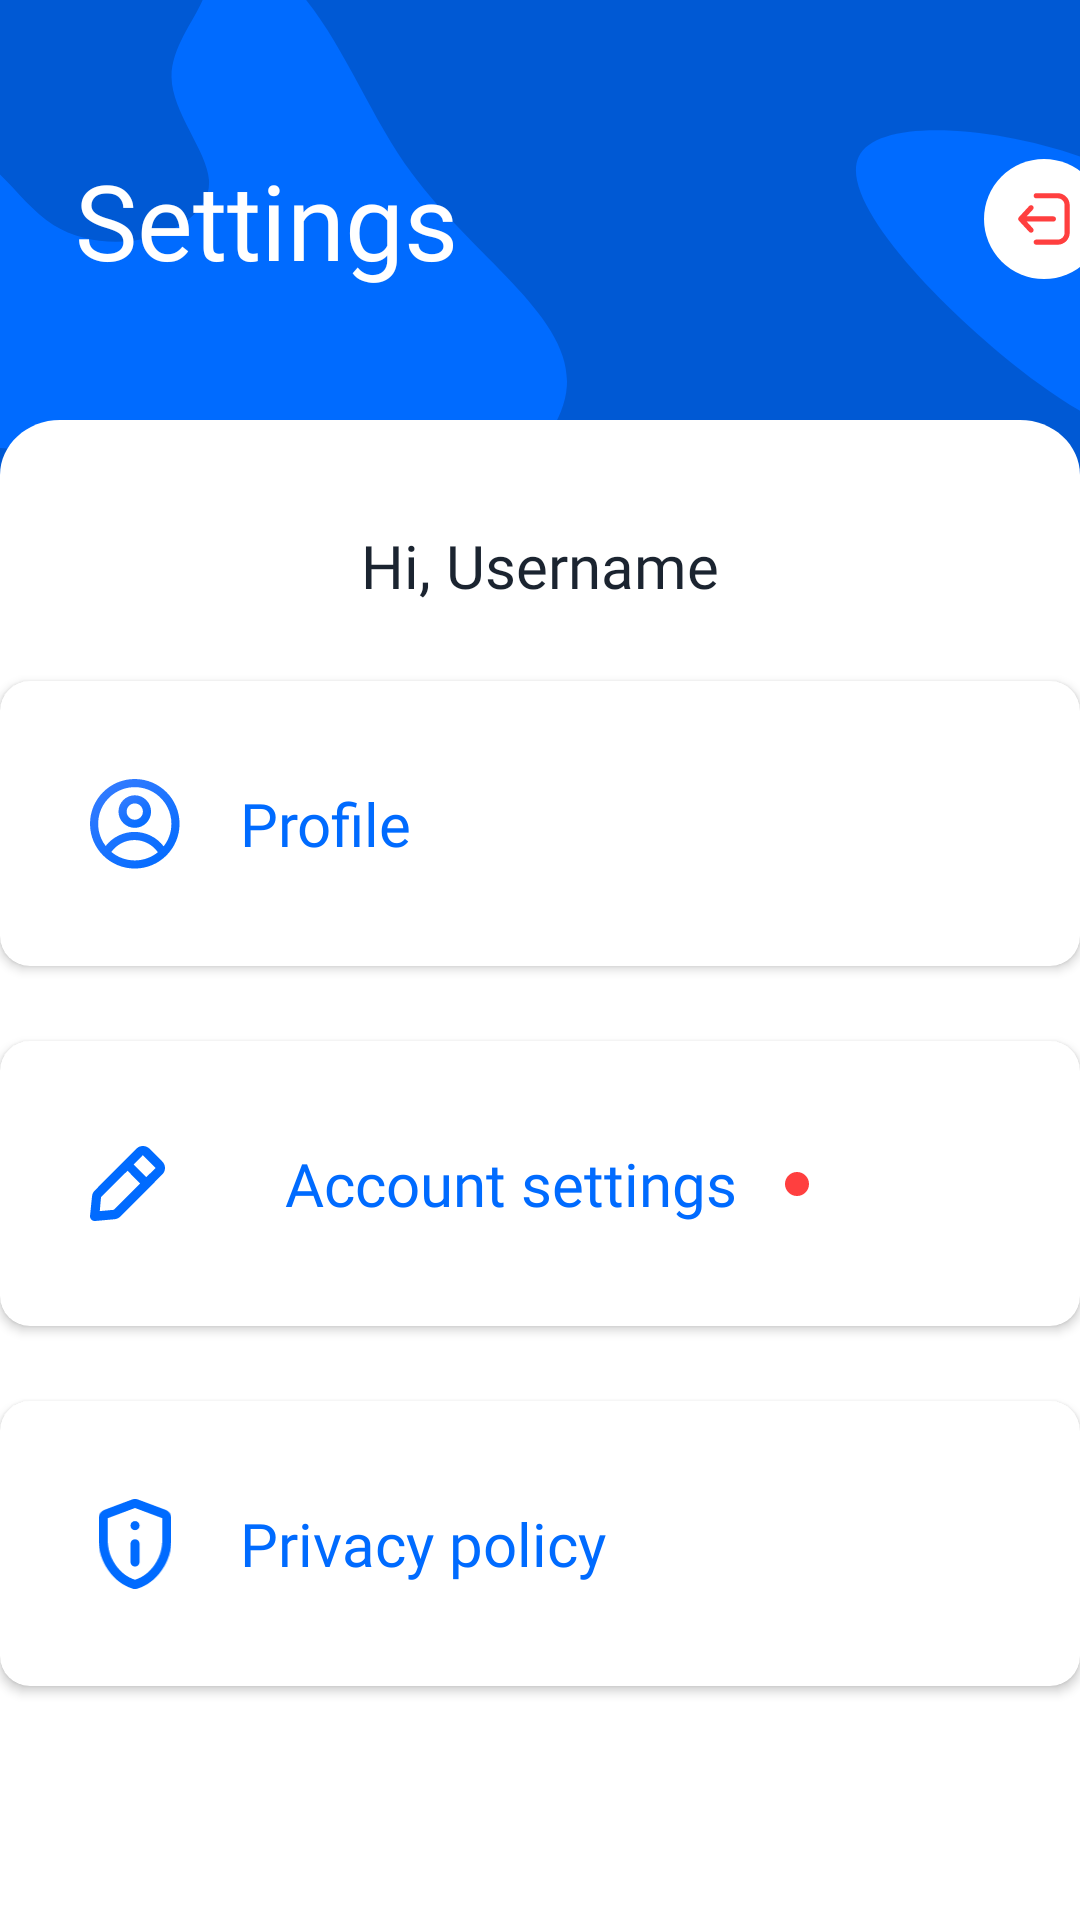

Layout XML and referenced resources for this Android screen:
<!-- AndroidManifest.xml: application theme Theme.Face_Recognition_Engage -->
<!-- res/layout/fragment_settings.xml -->
<?xml version="1.0" encoding="utf-8"?>
<FrameLayout xmlns:android="http://schemas.android.com/apk/res/android"
    xmlns:app="http://schemas.android.com/apk/res-auto"
    xmlns:tools="http://schemas.android.com/tools"
    android:layout_width="match_parent"
    android:layout_height="match_parent"
    android:background="@drawable/background_main"
    tools:context=".HomeFragments.Settings.settings_Fragment">


    <androidx.constraintlayout.widget.ConstraintLayout
        android:layout_width="match_parent"
        android:layout_height="match_parent">

        <androidx.constraintlayout.widget.Guideline
            android:id="@+id/guideline_left"
            android:layout_width="wrap_content"
            android:layout_height="wrap_content"
            android:orientation="vertical"
            app:layout_constraintGuide_begin="25dp" />

        <androidx.constraintlayout.widget.Guideline
            android:id="@+id/guideline_right"
            android:layout_width="wrap_content"
            android:layout_height="wrap_content"
            android:orientation="vertical"
            app:layout_constraintGuide_end="25dp" />

        <androidx.constraintlayout.widget.ConstraintLayout
            android:id="@+id/linearLayout"
            android:layout_width="359dp"
            android:layout_height="wrap_content"
            android:layout_marginTop="50dp"
            android:orientation="horizontal"
            app:layout_constraintEnd_toEndOf="parent"
            app:layout_constraintHorizontal_bias="0.004"
            app:layout_constraintStart_toStartOf="@+id/guideline_left"
            app:layout_constraintTop_toTopOf="parent">

            <TextView
                android:id="@+id/textView"
                style="@style/TextAppearance.AppCompat.Headline"
                android:layout_width="wrap_content"
                android:layout_height="wrap_content"
                android:fontFamily="@font/dm_sans_bold"
                android:text="Settings"
                android:textColor="@color/white"
                android:textSize="35sp"
                app:layout_constraintBottom_toBottomOf="parent"
                app:layout_constraintStart_toStartOf="parent"
                app:layout_constraintTop_toTopOf="parent" />

            <ImageButton
                android:id="@+id/logout_button"
                android:layout_width="40dp"
                android:layout_height="40dp"
                android:layout_marginEnd="16dp"
                android:background="@drawable/exit"
                app:layout_constraintBottom_toBottomOf="parent"
                app:layout_constraintEnd_toEndOf="parent"
                app:layout_constraintTop_toTopOf="parent"
                app:layout_constraintVertical_bias="0.428" />

        </androidx.constraintlayout.widget.ConstraintLayout>

        <LinearLayout
            android:layout_width="match_parent"
            android:layout_height="match_parent"
            android:layout_marginTop="140dp"
            android:background="@drawable/white_bar"
            android:orientation="vertical"

            app:layout_constraintBottom_toBottomOf="parent"
            app:layout_constraintEnd_toEndOf="parent"
            app:layout_constraintStart_toStartOf="parent">

            <TextView
                android:id="@+id/usernameDisplay"
                android:layout_width="330dp"
                android:layout_height="wrap_content"
                android:layout_gravity="center"
                android:layout_marginTop="35dp"
                android:fontFamily="@font/dm_sans_bold"
                android:gravity="center"
                android:text="Hi, Username"
                android:textColor="@color/bluish_black"
                android:textSize="20sp" />

            <androidx.cardview.widget.CardView
                android:id="@+id/profile_Card"
                android:layout_width="360dp"
                android:layout_height="95dp"
                android:layout_gravity="center"
                android:layout_marginTop="25dp"
                app:cardCornerRadius="10dp"
                app:layout_constraintEnd_toEndOf="parent"
                app:layout_constraintHorizontal_bias="0.49"
                app:layout_constraintStart_toStartOf="parent"
                app:layout_constraintTop_toTopOf="parent">


                <androidx.constraintlayout.widget.ConstraintLayout
                    android:layout_width="match_parent"
                    android:layout_height="match_parent"
                    android:background="@drawable/card_bg"
                    android:gravity="center">

                    <ImageView
                        android:id="@+id/pfimageView"
                        android:layout_width="30dp"
                        android:layout_height="30dp"
                        android:layout_margin="30dp"
                        android:src="@drawable/profile"
                        app:layout_constraintBottom_toBottomOf="parent"
                        app:layout_constraintStart_toStartOf="parent"
                        app:layout_constraintTop_toTopOf="parent" />

                    <TextView
                        android:layout_width="wrap_content"
                        android:layout_height="38dp"
                        android:layout_alignParentStart="true"
                        android:layout_alignParentTop="true"
                        android:layout_alignParentEnd="true"
                        android:layout_alignParentBottom="true"
                        android:layout_marginLeft="20dp"
                        android:fontFamily="@font/dm_sans_medium"
                        android:gravity="center|left"
                        android:text="Profile"
                        android:textColor="@color/lightblue"
                        android:textSize="20sp"
                        app:layout_constraintBottom_toBottomOf="parent"
                        app:layout_constraintStart_toEndOf="@+id/pfimageView"
                        app:layout_constraintTop_toTopOf="parent" />
                </androidx.constraintlayout.widget.ConstraintLayout>

            </androidx.cardview.widget.CardView>

            <androidx.cardview.widget.CardView
                android:id="@+id/account_Card"
                android:layout_width="360dp"
                android:layout_height="95dp"
                android:layout_gravity="center"
                android:layout_marginTop="25dp"
                app:cardCornerRadius="10dp"
                app:layout_constraintEnd_toEndOf="parent"
                app:layout_constraintHorizontal_bias="0.49"
                app:layout_constraintStart_toStartOf="parent"
                app:layout_constraintTop_toTopOf="parent">


                <androidx.constraintlayout.widget.ConstraintLayout
                    android:layout_width="match_parent"
                    android:layout_height="match_parent"
                    android:background="@drawable/card_bg"
                    android:gravity="center">

                    <ImageView
                        android:id="@+id/edimageView"
                        android:layout_width="wrap_content"
                        android:layout_height="wrap_content"
                        android:layout_margin="30dp"
                        android:src="@drawable/edit"
                        app:layout_constraintBottom_toBottomOf="parent"
                        app:layout_constraintStart_toStartOf="parent"
                        app:layout_constraintTop_toTopOf="parent" />

                    <TextView
                        android:id="@+id/textView3"
                        android:layout_width="wrap_content"
                        android:layout_height="38dp"
                        android:layout_alignParentStart="true"
                        android:layout_alignParentTop="true"
                        android:layout_alignParentEnd="true"
                        android:layout_alignParentBottom="true"
                        android:layout_marginLeft="20dp"
                        android:fontFamily="@font/dm_sans_medium"
                        android:gravity="center|left"
                        android:paddingLeft="20dp"
                        android:text="Account settings"
                        android:textColor="@color/lightblue"
                        android:textSize="20sp"
                        app:layout_constraintBottom_toBottomOf="parent"
                        app:layout_constraintStart_toEndOf="@+id/edimageView"
                        app:layout_constraintTop_toTopOf="parent" />

                    <ImageView
                        android:id="@+id/accountIncompleteIndicator"
                        android:layout_width="20dp"
                        android:layout_height="20dp"
                        android:layout_marginLeft="10dp"
                        android:background="@drawable/green_dot"
                        android:backgroundTint="@color/red_desat"
                        app:layout_constraintBottom_toBottomOf="parent"
                        app:layout_constraintStart_toEndOf="@+id/textView3"
                        app:layout_constraintTop_toTopOf="parent" />

                </androidx.constraintlayout.widget.ConstraintLayout>

            </androidx.cardview.widget.CardView>

            <androidx.cardview.widget.CardView
                android:id="@+id/privacyPolicy_Card"
                android:layout_width="360dp"
                android:layout_height="95dp"
                android:layout_gravity="center"
                android:layout_marginTop="25dp"
                app:cardCornerRadius="10dp"
                app:layout_constraintEnd_toEndOf="parent"
                app:layout_constraintHorizontal_bias="0.49"
                app:layout_constraintStart_toStartOf="parent"
                app:layout_constraintTop_toTopOf="parent">


                <androidx.constraintlayout.widget.ConstraintLayout
                    android:layout_width="match_parent"
                    android:layout_height="match_parent"
                    android:background="@drawable/card_bg"
                    android:gravity="center">

                    <ImageView
                        android:id="@+id/ppimageView"
                        android:layout_width="30dp"
                        android:layout_height="30dp"
                        android:layout_margin="30dp"
                        android:src="@drawable/privacypolicy"
                        app:layout_constraintBottom_toBottomOf="parent"
                        app:layout_constraintStart_toStartOf="parent"
                        app:layout_constraintTop_toTopOf="parent" />

                    <TextView
                        android:layout_width="wrap_content"
                        android:layout_height="38dp"
                        android:layout_alignParentStart="true"
                        android:layout_alignParentTop="true"
                        android:layout_alignParentEnd="true"
                        android:layout_alignParentBottom="true"
                        android:layout_marginLeft="20dp"
                        android:fontFamily="@font/dm_sans_medium"
                        android:gravity="center|left"
                        android:text="Privacy policy"
                        android:textColor="@color/lightblue"
                        android:textSize="20sp"
                        app:layout_constraintBottom_toBottomOf="parent"
                        app:layout_constraintStart_toEndOf="@+id/ppimageView"
                        app:layout_constraintTop_toTopOf="parent" />
                </androidx.constraintlayout.widget.ConstraintLayout>
            </androidx.cardview.widget.CardView>

        </LinearLayout>


    </androidx.constraintlayout.widget.ConstraintLayout>

</FrameLayout>
<!-- resources referenced by this layout -->
<resources>
  <color name="bluish_black">#1B2430</color>
  <color name="lightblue">#006BFF</color>
  <color name="red_desat">#FF3F3F</color>
  <color name="white">#FFFFFF</color>
  <!-- drawable edit (drawable) -->
  <vector xmlns:android="http://schemas.android.com/apk/res/android"
      android:width="25dp"
      android:height="25dp"
      android:viewportWidth="25"
      android:viewportHeight="25">
    <path
        android:pathData="M24.069,5.147L19.788,0.85C19.229,0.324 18.497,0.021 17.731,0.001C16.964,-0.019 16.217,0.244 15.632,0.741L1.569,14.854C1.064,15.365 0.75,16.035 0.678,16.751L0.007,23.291C-0.014,23.52 0.015,23.752 0.094,23.969C0.172,24.186 0.297,24.382 0.46,24.545C0.606,24.691 0.779,24.806 0.969,24.884C1.16,24.962 1.363,25.001 1.569,25H1.71L8.225,24.404C8.939,24.333 9.607,24.017 10.116,23.51L24.179,9.397C24.725,8.818 25.02,8.046 24.999,7.249C24.979,6.453 24.644,5.697 24.069,5.147V5.147ZM7.944,21.268L3.257,21.707L3.678,17.002L12.507,8.252L16.726,12.486L7.944,21.268ZM18.757,10.385L14.569,6.182L17.616,3.046L21.882,7.327L18.757,10.385Z"
        android:fillColor="#006BFF"/>
  </vector>
  <!-- drawable green_dot (drawable) -->
  <?xml version="1.0" encoding="utf-8"?>
  <layer-list xmlns:android="http://schemas.android.com/apk/res/android">
  
      <item>
  
          <shape android:shape="ring"
                  android:innerRadius="0dp"
                  android:thickness="4dp"
                  android:useLevel="false">
  
              <solid android:color="@color/green_desat" />
  
  
  
          </shape>
  
  
  
      </item>
  
  
  
  </layer-list>
  <!-- drawable white_bar (drawable) -->
  <vector xmlns:android="http://schemas.android.com/apk/res/android"
      android:width="360dp"
      android:height="543dp"
      android:viewportWidth="360"
      android:viewportHeight="543">
    <path
        android:pathData="M0,20C0,8.954 8.954,0 20,0H340C351.046,0 360,8.954 360,20V543H0V20Z"
        android:fillColor="#ffffff"/>
  </vector>
  <style name="Theme.Face_Recognition_Engage" parent="Theme.AppCompat.Light.NoActionBar">
          
          <item name="colorPrimary">@color/lightblue</item>
          <item name="colorPrimaryVariant">@color/black</item>
          <item name="colorOnPrimary">@color/white</item>
          
          <item name="colorSecondary">@color/teal_200</item>
          <item name="colorSecondaryVariant">@color/teal_700</item>
          <item name="colorOnSecondary">@color/black</item>
          
          <item name="android:statusBarColor" tools:targetApi="l">@color/lightblue</item>
          
      </style>
  <color name="green_desat">#4CA456</color>
  <color name="black">#FF000000</color>
  <color name="teal_200">#FF03DAC5</color>
  <color name="teal_700">#FF018786</color>
</resources>
